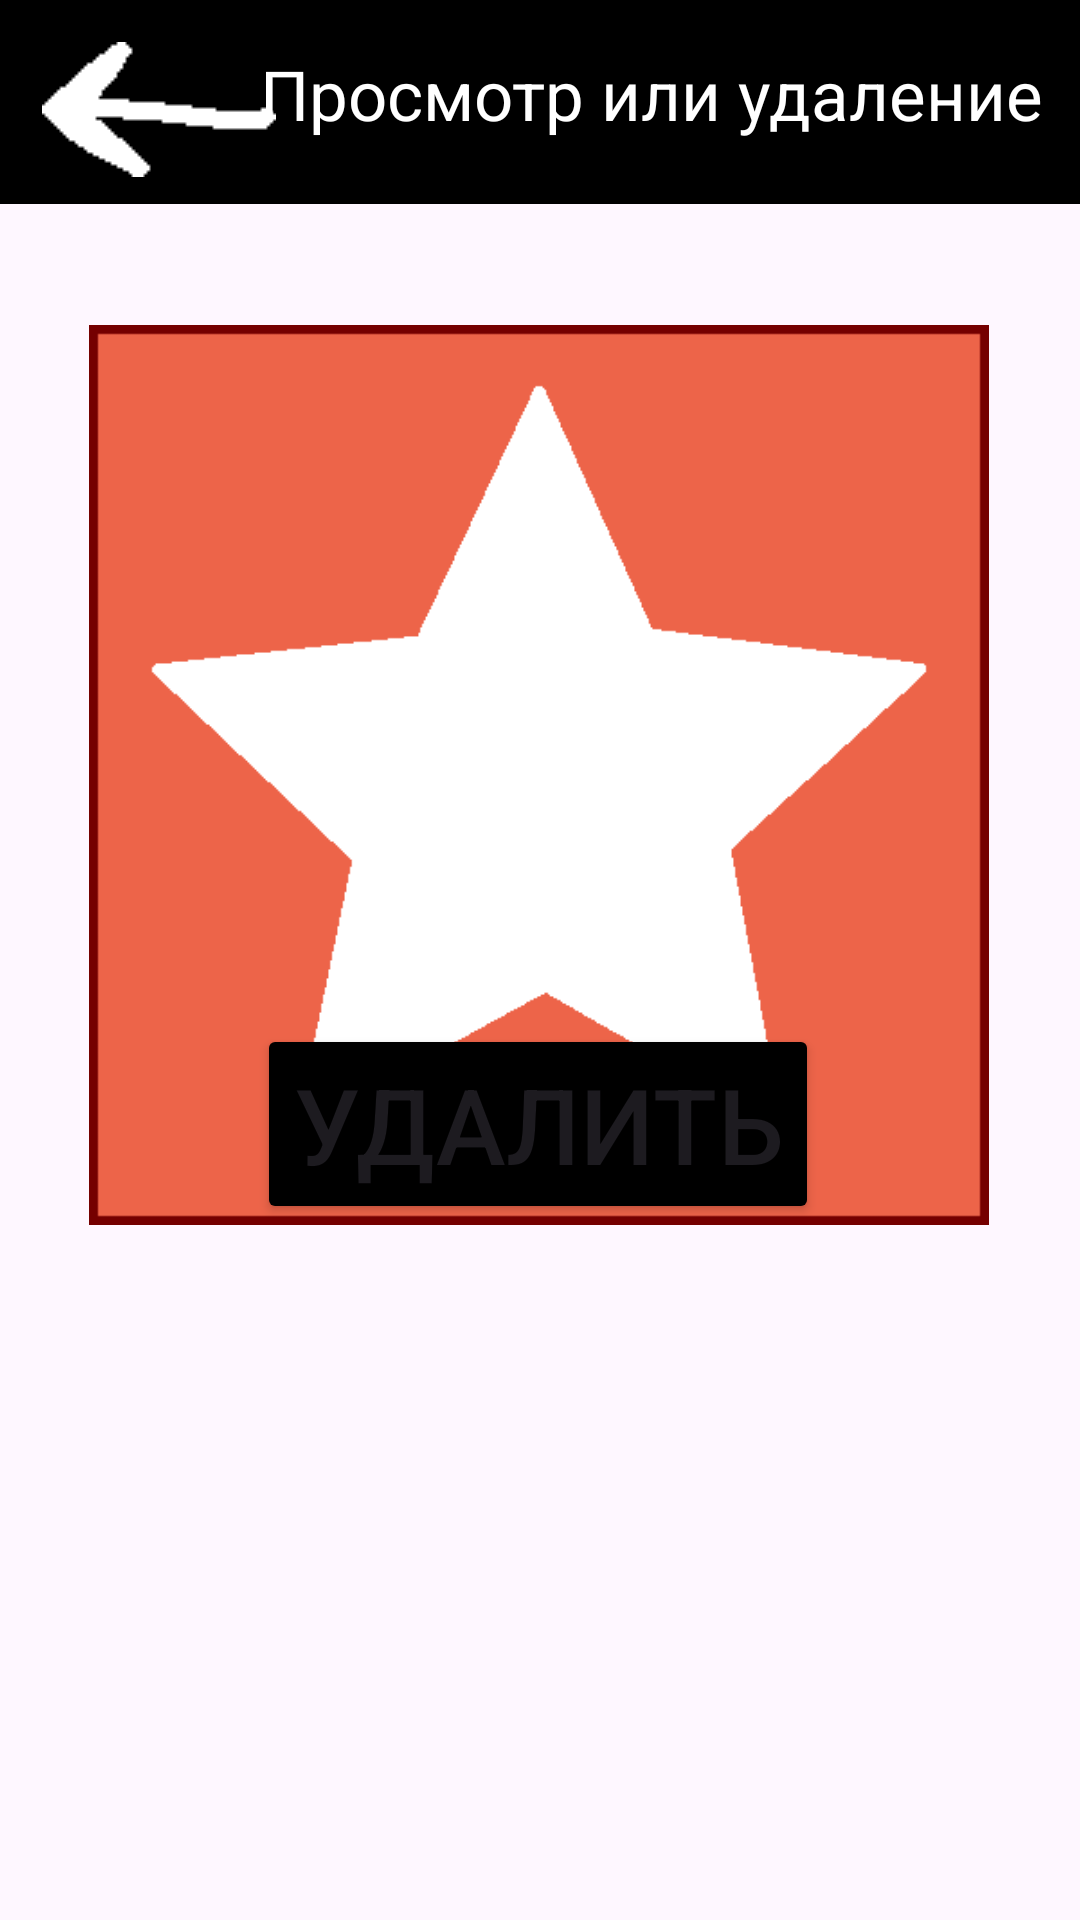

The Android layout XML behind this screen, and the referenced resources:
<!-- AndroidManifest.xml: application theme Theme.Achive_maker -->
<!-- res/layout/activity_look_or_del.xml -->
<?xml version="1.0" encoding="utf-8"?>
<androidx.constraintlayout.widget.ConstraintLayout xmlns:android="http://schemas.android.com/apk/res/android"
    xmlns:app="http://schemas.android.com/apk/res-auto"
    xmlns:tools="http://schemas.android.com/tools"
    android:id="@+id/main"
    android:layout_width="match_parent"
    android:layout_height="match_parent"
    tools:context=".LookOrDel">

    <ImageView
        android:id="@+id/upper_look_del"
        android:layout_width="414dp"
        android:layout_height="68dp"
        app:layout_constraintEnd_toEndOf="parent"
        app:layout_constraintStart_toStartOf="parent"
        app:layout_constraintTop_toTopOf="parent"
        app:srcCompat="@drawable/upper" />

    <ImageView
        android:id="@+id/arrow_look_del"
        android:layout_width="wrap_content"
        android:layout_height="wrap_content"
        android:layout_marginTop="14dp"
        android:onClick="toSampleMenu"
        app:layout_constraintEnd_toEndOf="parent"
        app:layout_constraintHorizontal_bias="0.05"
        app:layout_constraintStart_toStartOf="parent"
        app:layout_constraintTop_toTopOf="parent"
        app:srcCompat="@drawable/arrow_back" />

    <TextView
        android:id="@+id/look_del_text"
        android:layout_width="wrap_content"
        android:layout_height="wrap_content"
        android:layout_marginTop="16dp"
        android:text="Просмотр или удаление"
        android:textColor="#FFFFFF"
        android:textSize="23sp"
        app:layout_constraintEnd_toEndOf="parent"
        app:layout_constraintHorizontal_bias="0.88"
        app:layout_constraintStart_toStartOf="parent"
        app:layout_constraintTop_toTopOf="parent" />

    <ImageView
        android:id="@+id/samp_look_del"
        android:layout_width="300dp"
        android:layout_height="300dp"
        app:layout_constraintBottom_toBottomOf="parent"
        app:layout_constraintEnd_toEndOf="parent"
        app:layout_constraintHorizontal_bias="0.494"
        app:layout_constraintStart_toStartOf="parent"
        app:layout_constraintTop_toBottomOf="@+id/upper_look_del"
        app:layout_constraintVertical_bias="0.148"
        app:srcCompat="@drawable/unknow_pic" />

    <Button
        android:id="@+id/delete_b"
        android:layout_width="wrap_content"
        android:layout_height="wrap_content"
        android:layout_marginBottom="232dp"
        android:backgroundTint="#000000"
        android:onClick="deleteThis"
        android:text="Удалить"
        android:textSize="35sp"
        app:layout_constraintBottom_toBottomOf="parent"
        app:layout_constraintEnd_toEndOf="parent"
        app:layout_constraintHorizontal_bias="0.497"
        app:layout_constraintStart_toStartOf="parent" />

</androidx.constraintlayout.widget.ConstraintLayout>
<!-- resources referenced by this layout -->
<resources>
  <!-- drawable arrow_back: png bitmap (drawable, 533 bytes) -->
  <!-- drawable unknow_pic: png bitmap (drawable, 9312 bytes) -->
  <!-- drawable upper: png bitmap (drawable, 977 bytes) -->
  <style name="Theme.Achive_maker" parent="Base.Theme.Achive_maker" />
  <style name="Base.Theme.Achive_maker" parent="Theme.Material3.DayNight.NoActionBar">
          
          
      </style>
</resources>
